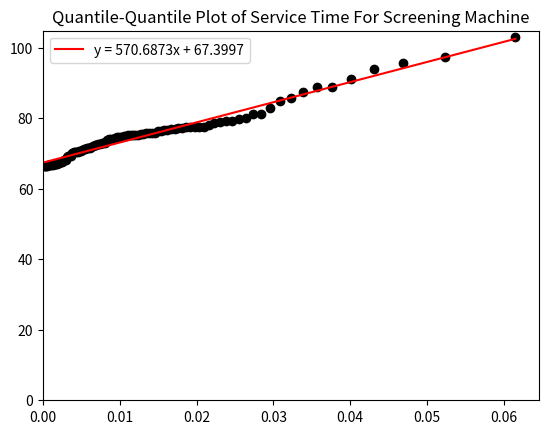

This chart was generated by the following Python code:
import numpy as np
import scipy.stats as stats
import matplotlib.pyplot as plt

# Your provided data
data = np.array([ 74.08,  80.15,  69.38,  77.39,  66.46,  71.16,  75.08,  71.87,  66.66,  69.22,
  74.64,  72.51,  74.69,  76.25,  72.94,  73.08,  70.43,  70.72,  70.33,  67.02,
  72.31,  75.85,  77.54,  94.01,  66.46,  77.63,  95.51,  88.88,  72.22,  81.28,
  79.33,  66.55,  72.73,  67.39,  73.92,  79.80,   68.07,  76.85,  69.28,  70.48,
  70.88,  75.36,  66.59,  70.03,  66.90,   71.63,  85.74,  75.72,  70.57,  74.14,
  68.92,  66.91,  74.70,   67.50,  75.20,   70.29,  71.16, 102.99,  97.45,  76.41,
  87.45,  77.08,  77.36,  66.92,  74.26,  67.67,  67.93,  73.02,  79.03,  76.68,
  77.12,  75.75,  77.62,  68.10,   82.84,  75.93,  91.04,  74.04,  79.26,  75.63,
  88.74,  71.56,  81.08,  71.66,  84.81,  66.86,  72.76,  75.30,   67.41,  75.64,
  74.91,  66.58,  76.52,  75.27,  66.67,  77.96,  78.50,   66.66,  75.23,  77.07])
# Generate theoretical quantiles for the exponential distribution
quantiles = np.linspace(0.01, 0.99, len(data))
theoretical_quantiles = stats.expon.ppf(quantiles, scale=1/np.mean(data))

# Sort the data to match the theoretical quantiles
sorted_data = np.sort(data)

# Perform linear regression on the quantiles
slope, intercept, r_value, p_value, std_err = stats.linregress(theoretical_quantiles, sorted_data)

# Generate a Q-Q plot
plt.figure()
plt.scatter(theoretical_quantiles, sorted_data, color='black')
plt.plot(theoretical_quantiles, intercept + slope*theoretical_quantiles, 'r', label=f'y = {slope:.4f}x + {intercept:.4f}')

# Customize the plot
plt.title('Quantile-Quantile Plot of Service Time For Screening Machine')
plt.legend()

# Remove grid and background
plt.grid(False)
plt.xlim(left=0)
plt.ylim(bottom=0)
plt.gca().set_facecolor('none')

# Show the plot
plt.show()
